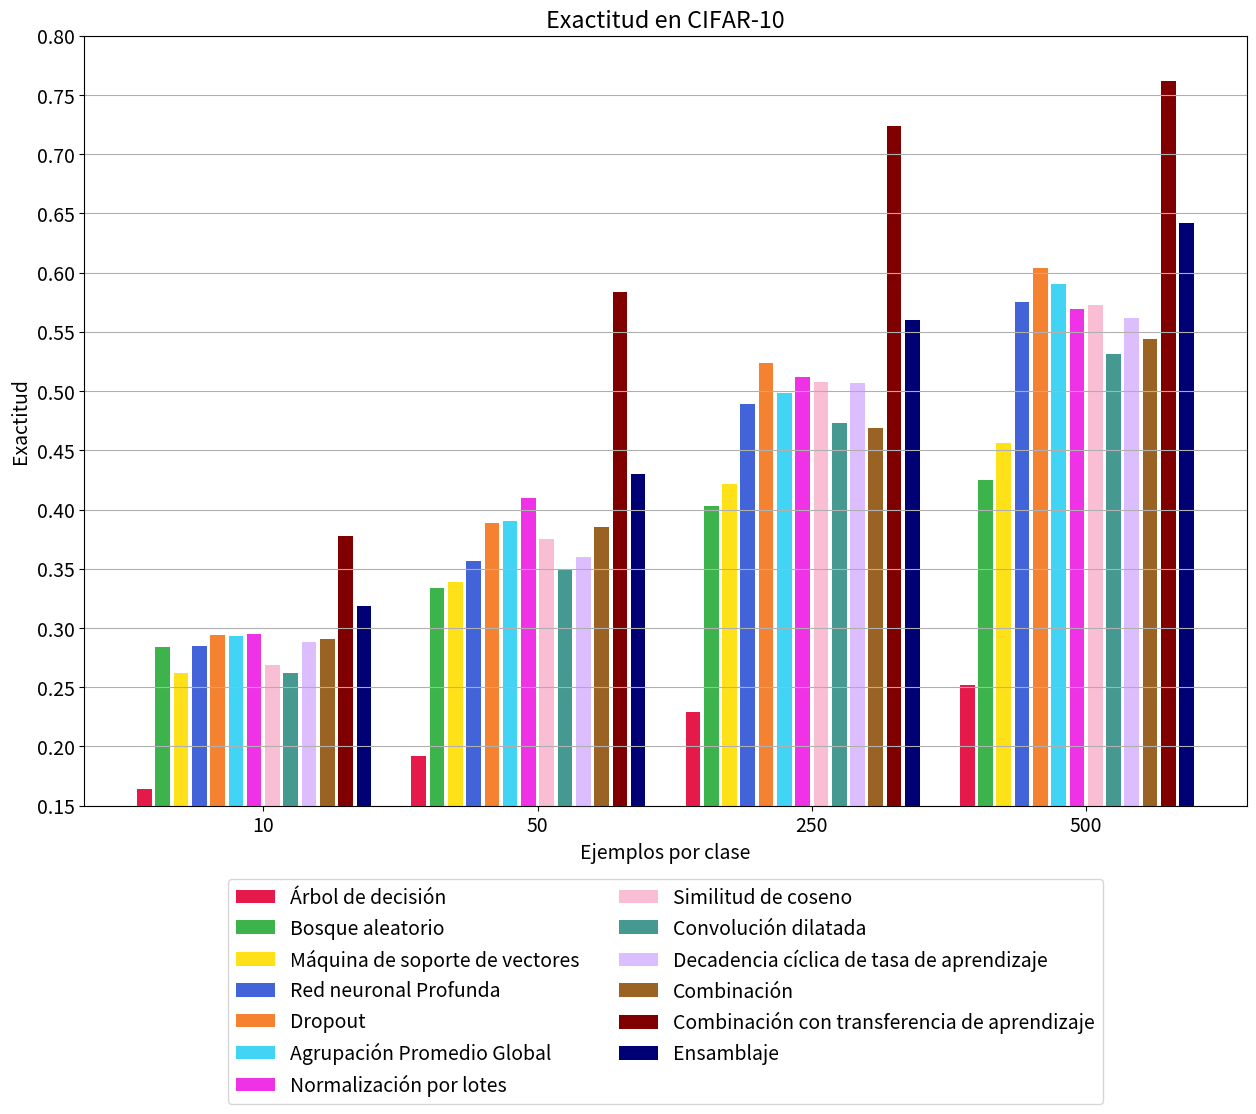

Generate this figure with matplotlib: (Note: this script raises an exception after producing the figure.)
from matplotlib import pyplot
import numpy as np

exactitud = 0
precision = 1
recall = 2
f1 = 3
mcc = 4

dt = [[16.4,	19.2,	22.9,	25.2], [18.4,	19.6,	23.8,	25.4], [16.4,	19.2,	22.9,	25.2], [16.5,	19.3,	21.7,	24.6], [7.1,	10.2,	14.6,	17]]
rf = [[28.4,	33.4,	40.3,	42.5], [29.4,	33.1,	39.6,	41.8], [28.4,	33.4,	40.3,	42.5], [27.2,	32.9,	39.6,	41.7], [20.7,	26.1,	33.7,	36.2]]
SVM = [[26.2,	33.9,	42.2,	45.6], [27.9,	34.8,	42,	45.6], [26.2,	33.9,	42.2,	45.6], [26.2,	34,	41.9,	45.5], [18.1,	26.6,	35.7,	39.6]]
DNN = [[28.5,	35.7,	48.9,	57.5], [28.5,	37.7,	50.4,	57.1], [28.5,	35.7,	48.9,	57.5], [27.8,	35.7,	48.3,	56.9], [20.6,	28.8,	43.5,	52.8]]
Dropout = [[29.4,	38.9,	52.4,	60.4], [30,	41.1,	52.6,	60.4], [29.4,	38.9,	52.4,	60.4], [29.2,	39.3,	51.9,	60.1], [21.6,	32.2,	47.3,	56.1]]
GAP = [[29.3,	39,	49.8,	59], [28.3,	39.1,	48.7,	60.9], [29.3,	39,	49.8,	59], [27.7,	37.1,	47.5,	59], [21.7,	32.6,	44.5,	54.6]]
BNORM = [[29.5,	41,	51.2,	56.9], [30.2,	41.7,	51.9,	58.5], [29.5,	41,	51.2,	56.9], [29.1,	41,	50.7,	57.1], [21.7,	34.5,	46,	52.2]]
CosineLoss = [[26.9,	37.5,	50.8,	57.3], [28.8,	39.5,	50.3,	58], [26.9,	37.5,	50.8,	57.3], [26.2,	37.3,	50.4,	56.9], [19.1,	30.7,	45.4,	52.8]]
DilatedConv = [[26.2,	35,	47.3,	53.1], [27.2,	35.3,	47.8,	53.1], [26.2,	35,	47.3,	53.1], [25.4,	34.1,	46.9,	52.4], [18.4,	28,	41.5,	48]]
CLR = [[28.8,	36,	50.7,	56.2], [28.2,	35.3,	49.8,	56.3], [28.8,	36,	50.7,	56.2], [27,	34.9,	50,	55.9], [21.2,	29.1,	45.3,	51.4]]
Combined = [[29.1,	38.5,	46.9,	54.4], [30.2,	39.4,	47.5,	54.1], [29.1,	38.5,	46.9,	54.4], [29.3,	38.6,	46.6,	54], [21.2,	31.7,	41.2,	49.4]]
Combinedda = [[37.8,	58.4,	72.4,	76.2], [39,	61.7,	72.8,	76.8], [37.8,	58.4,	72.4,	76.2], [35.1,	57.4,	71.7,	75.8], [31.5,	54.4,	69.5,	73.8,]]
Ensemble = [[31.9,	43,	56,	64.2], [31.5,	43.2,	55.8,	63.7], [31.9,	43,	56.7,	64.2], [31,	42.6,	56,	63.9], [24.5,	36.8,	51.9,	60.3,]]

all_data = [dt, rf, SVM, DNN, Dropout, GAP, BNORM, CosineLoss, DilatedConv, CLR, Combined, Combinedda, Ensemble]
names = ['Árbol de decisión', 'Bosque aleatorio', 'Máquina de soporte de vectores', 'Red neuronal Profunda',
         'Dropout', 'Agrupación Promedio Global', 'Normalización por lotes', 'Similitud de coseno', 'Convolución dilatada',
         'Decadencia cíclica de tasa de aprendizaje', 'Combinación', 'Combinación con transferencia de aprendizaje', 'Ensamblaje']

colors = ['#e6194B', '#3cb44b', '#ffe119', '#4363d8', '#f58231', '#42d4f4', '#f032e6', '#fabed4', '#469990', '#dcbeff', '#9A6324',  '#800000', '#000075']
samples = [0, 15, 30, 45]

# Grafico de exactitud
pyplot.rcParams.update({'font.size': 14})

fig, ax = pyplot.subplots(figsize=(15,10))
ax.set(title='Exactitud en CIFAR-10', xlabel='Ejemplos por clase', ylabel='Exactitud')
for index, data in enumerate(all_data):
    ax.bar([x+index for x in samples], [ x/100 for x in data[exactitud]], label=names[index], color=colors[index])
pyplot.grid(axis='y')
pyplot.ylim([0.15, 0.80])
pyplot.yticks(np.arange(0.15, 0.85, step=0.05))
pyplot.xticks([6.5, 21.5, 36.5, 51.5], ['10', '50', '250', '500'])
pyplot.legend(bbox_to_anchor=(0.5, -0.4), loc='lower center', ncol=2)
pyplot.savefig('results/cifar-exactitud.pdf', bbox_inches = 'tight')

# Grafico de precision
fig, ax = pyplot.subplots(figsize=(15,10))
ax.set(title='Precisión en CIFAR-10', xlabel='Ejemplos por clase', ylabel='Precisión')
for index, data in enumerate(all_data):
    ax.bar([x+index for x in samples], [ x/100 for x in data[precision]], label=names[index], color=colors[index])
pyplot.grid(axis='y')
pyplot.ylim([0.15, 0.80])
pyplot.yticks(np.arange(0.15, 0.85, step=0.05))
pyplot.xticks([6.5, 21.5, 36.5, 51.5], ['10', '50', '250', '500'])
pyplot.legend(bbox_to_anchor=(0.5, -0.4), loc='lower center', ncol=2)
pyplot.savefig('results/cifar-precision.pdf', bbox_inches = 'tight')

# Grafico de recall
fig, ax = pyplot.subplots(figsize=(15,10))
ax.set(title='Recall en CIFAR-10', xlabel='Ejemplos por clase', ylabel='Recall')
for index, data in enumerate(all_data):
    ax.bar([x+index for x in samples], [ x/100 for x in data[recall]], label=names[index], color=colors[index])
pyplot.grid(axis='y')
pyplot.ylim([0.15, 0.80])
pyplot.yticks(np.arange(0.15, 0.85, step=0.05))
pyplot.xticks([6.5, 21.5, 36.5, 51.5], ['10', '50', '250', '500'])
pyplot.legend(bbox_to_anchor=(0.5, -0.4), loc='lower center', ncol=2)
pyplot.savefig('results/cifar-recall.pdf', bbox_inches = 'tight')

# Grafico de f1
fig, ax = pyplot.subplots(figsize=(15,10))
ax.set(title='F1 en CIFAR-10', xlabel='Ejemplos por clase', ylabel='F1')
for index, data in enumerate(all_data):
    ax.bar([x+index for x in samples], [ x/100 for x in data[f1]], label=names[index], color=colors[index])
pyplot.grid(axis='y')
pyplot.ylim([0.15, 0.80])
pyplot.yticks(np.arange(0.15, 0.85, step=0.05))
pyplot.xticks([6.5, 21.5, 36.5, 51.5], ['10', '50', '250', '500'])
pyplot.legend(bbox_to_anchor=(0.5, -0.4), loc='lower center', ncol=2)
pyplot.savefig('results/cifar-f1.pdf', bbox_inches = 'tight')

# Grafico de mcc
fig, ax = pyplot.subplots(figsize=(15,10))
ax.set(title='Coeficiente de Correlacion de Matthews en CIFAR-10', xlabel='Ejemplos por clase', ylabel='MCC')
for index, data in enumerate(all_data):
    ax.bar([x+index for x in samples], [ x/100 for x in data[mcc]], label=names[index], color=colors[index])
pyplot.grid(axis='y')
pyplot.ylim([0.05, 0.75])
pyplot.yticks(np.arange(0.05, 0.80, step=0.05))
pyplot.xticks([6.5, 21.5, 36.5, 51.5], ['10', '50', '250', '500'])
pyplot.legend(bbox_to_anchor=(0.5, -0.4), loc='lower center', ncol=2)
pyplot.savefig('results/cifar-mcc.pdf', bbox_inches = 'tight')
